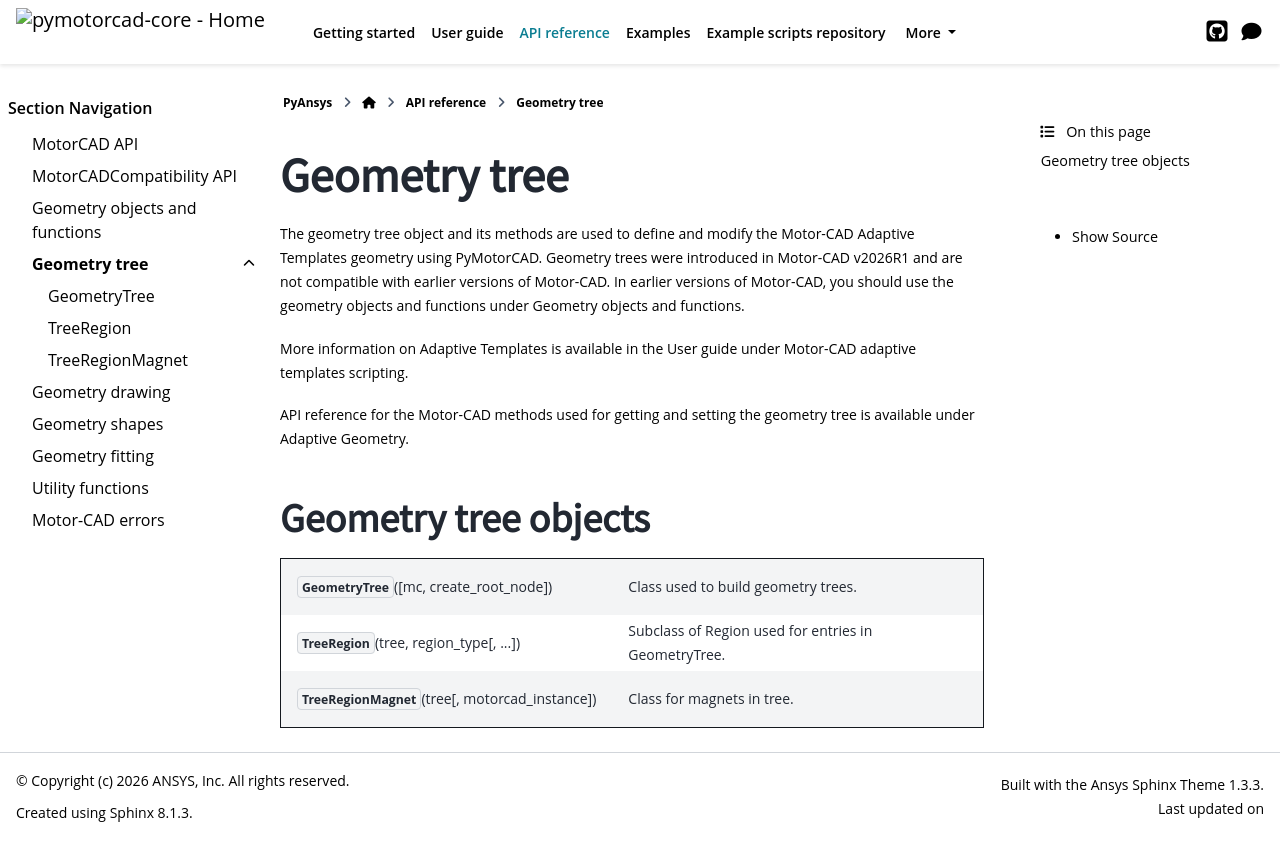

repository: ansys/pymotorcad · page: version/0.9.0rc2/methods/geometry_tree.html · generator: sphinx

.. _ref_geometry_tree:
.. currentmodule:: ansys.motorcad.core.geometry_tree
Geometry tree
=============
The geometry tree object and its methods are used to define and modify
the Motor-CAD Adaptive Templates geometry using PyMotorCAD.
Geometry trees were introduced in Motor-CAD v2026R1 and are not compatible
with earlier versions of Motor-CAD. In earlier versions of Motor-CAD,
you should use the geometry objects and functions under
:ref:`ref_geometry_functions`.

More information on Adaptive Templates is available
in the :ref:`ref_user_guide` under :ref:`ref_adaptive_templates_UG`.

API reference for the Motor-CAD methods used for getting and setting the
geometry tree is available under :ref:`ref_Adaptive Geometry_API`.

Geometry tree objects
---------------------
.. autosummary::
   :toctree: _autosummary_geometry_tree

   GeometryTree
   TreeRegion
   TreeRegionMagnet
